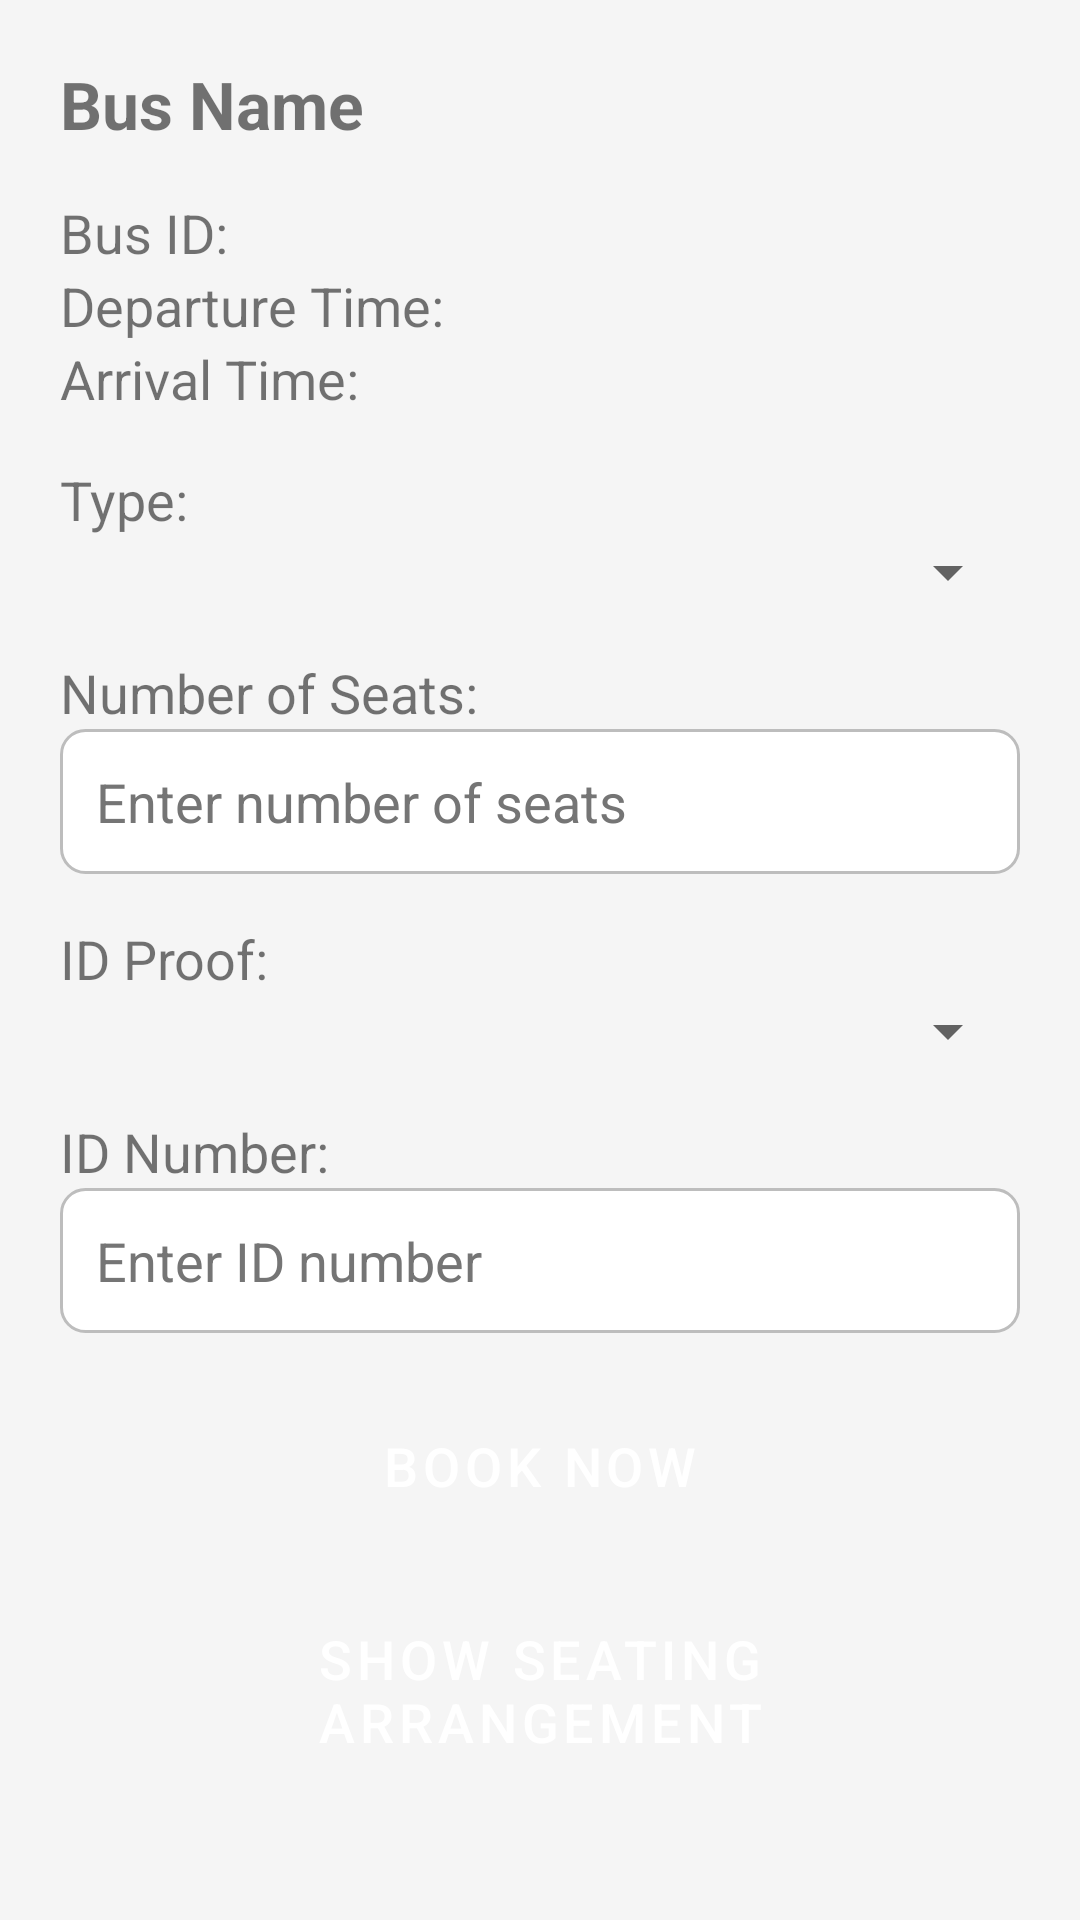

The Android layout XML behind this screen, and the referenced resources:
<!-- AndroidManifest.xml: application theme AppTheme -->
<!-- res/layout/activity_bus_selection.xml -->
<?xml version="1.0" encoding="utf-8"?>
<LinearLayout xmlns:android="http://schemas.android.com/apk/res/android"
    android:layout_width="match_parent"
    android:layout_height="match_parent"
    android:orientation="vertical"
    android:padding="20dp">

    <TextView
        android:id="@+id/busName"
        android:layout_width="match_parent"
        android:layout_height="wrap_content"
        android:text="Bus Name"
        android:textSize="22sp"
        android:textStyle="bold"
        android:layout_marginBottom="16dp"/>

    <TextView
        android:id="@+id/busId"
        android:layout_width="wrap_content"
        android:layout_height="wrap_content"
        android:text="Bus ID: "
        android:textSize="18sp"/>

    <TextView
        android:id="@+id/busDepartureTime"
        android:layout_width="wrap_content"
        android:layout_height="wrap_content"
        android:text="Departure Time: "
        android:textSize="18sp"/>

    <TextView
        android:id="@+id/busArrivalTime"
        android:layout_width="wrap_content"
        android:layout_height="wrap_content"
        android:text="Arrival Time: "
        android:textSize="18sp"
        android:layout_marginBottom="16dp"/>

    <TextView
        android:id="@+id/busTypeLabel"
        android:layout_width="wrap_content"
        android:layout_height="wrap_content"
        android:text="Type:"
        android:textSize="18sp"/>

    <Spinner
        android:id="@+id/spinnerBusType"
        android:layout_width="match_parent"
        android:layout_height="wrap_content"/>

    <TextView
        android:id="@+id/seatsLabel"
        android:layout_width="wrap_content"
        android:layout_height="wrap_content"
        android:text="Number of Seats:"
        android:textSize="18sp"
        android:layout_marginTop="16dp"/>

    <EditText
        android:id="@+id/editTextSeats"
        android:layout_width="match_parent"
        android:layout_height="wrap_content"
        android:hint="Enter number of seats"
        android:inputType="number"/>

    <TextView
        android:id="@+id/idProofLabel"
        android:layout_width="wrap_content"
        android:layout_height="wrap_content"
        android:text="ID Proof:"
        android:textSize="18sp"
        android:layout_marginTop="16dp"/>

    <Spinner
        android:id="@+id/spinnerIdProof"
        android:layout_width="match_parent"
        android:layout_height="wrap_content"/>

    <TextView
        android:id="@+id/idNumberLabel"
        android:layout_width="wrap_content"
        android:layout_height="wrap_content"
        android:text="ID Number:"
        android:textSize="18sp"
        android:layout_marginTop="16dp"/>

    <EditText
        android:id="@+id/editTextIdNumber"
        android:layout_width="match_parent"
        android:layout_height="wrap_content"
        android:hint="Enter ID number"/>

    <Button
        android:id="@+id/btnBookNow"
        android:layout_width="match_parent"
        android:layout_height="wrap_content"
        android:text="Book Now"
        android:textSize="18sp"
        android:layout_marginTop="20dp"
        android:backgroundTint="?android:attr/colorAccent"
        android:textColor="@android:color/white"/>

    <Button
        android:id="@+id/btnChart"
        android:layout_width="match_parent"
        android:layout_height="wrap_content"
        android:text="Show Seating Arrangement"
        android:textSize="18sp"
        android:layout_marginTop="16dp"
        android:backgroundTint="?android:attr/colorAccent"
        android:textColor="@android:color/white"/>

</LinearLayout>
<!-- resources referenced by this layout -->
<resources>
  <style name="AppTheme" parent="Theme.MaterialComponents.Light.DarkActionBar">
          
          <item name="colorPrimary">@color/primaryColor</item>
          <item name="colorPrimaryDark">@color/primaryDarkColor</item>
          <item name="colorAccent">@color/accentColor</item>
          <item name="android:windowBackground">@color/backgroundColor</item>
          <item name="editTextStyle">@style/CustomEditTextStyle</item>
          <item name="buttonStyle">@style/CustomButtonStyle</item>
      </style>
  <color name="primaryColor">#3F51B5</color>
  <color name="primaryDarkColor">#303F9F</color>
  <color name="accentColor">#FF4081</color>
  <color name="backgroundColor">#F5F5F5</color>
  <style name="CustomEditTextStyle" parent="Widget.AppCompat.EditText">
          <item name="android:background">@drawable/edit_text_background</item>
          <item name="android:padding">12dp</item>
          <item name="android:textColor">@color/textColor</item>
          <item name="android:textColorHint">@color/hintColor</item>
      </style>
  <style name="CustomButtonStyle" parent="Widget.MaterialComponents.Button">
          <item name="android:background">@drawable/button_background</item>
          <item name="android:textColor">@color/buttonTextColor</item>
          <item name="android:padding">12dp</item>
      </style>
  <!-- drawable edit_text_background (drawable) -->
  <?xml version="1.0" encoding="utf-8"?>
  <shape xmlns:android="http://schemas.android.com/apk/res/android">
      <solid android:color="@color/editTextBackgroundColor" />
      <corners android:radius="8dp" />
      <stroke android:width="1dp" android:color="@color/editTextBorderColor" />
  </shape>
  <color name="textColor">#212121</color>
  <color name="hintColor">#757575</color>
  <color name="buttonTextColor">#FFFFFF</color>
  <color name="editTextBackgroundColor">#FFFFFF</color>
  <color name="editTextBorderColor">#BDBDBD</color>
</resources>
